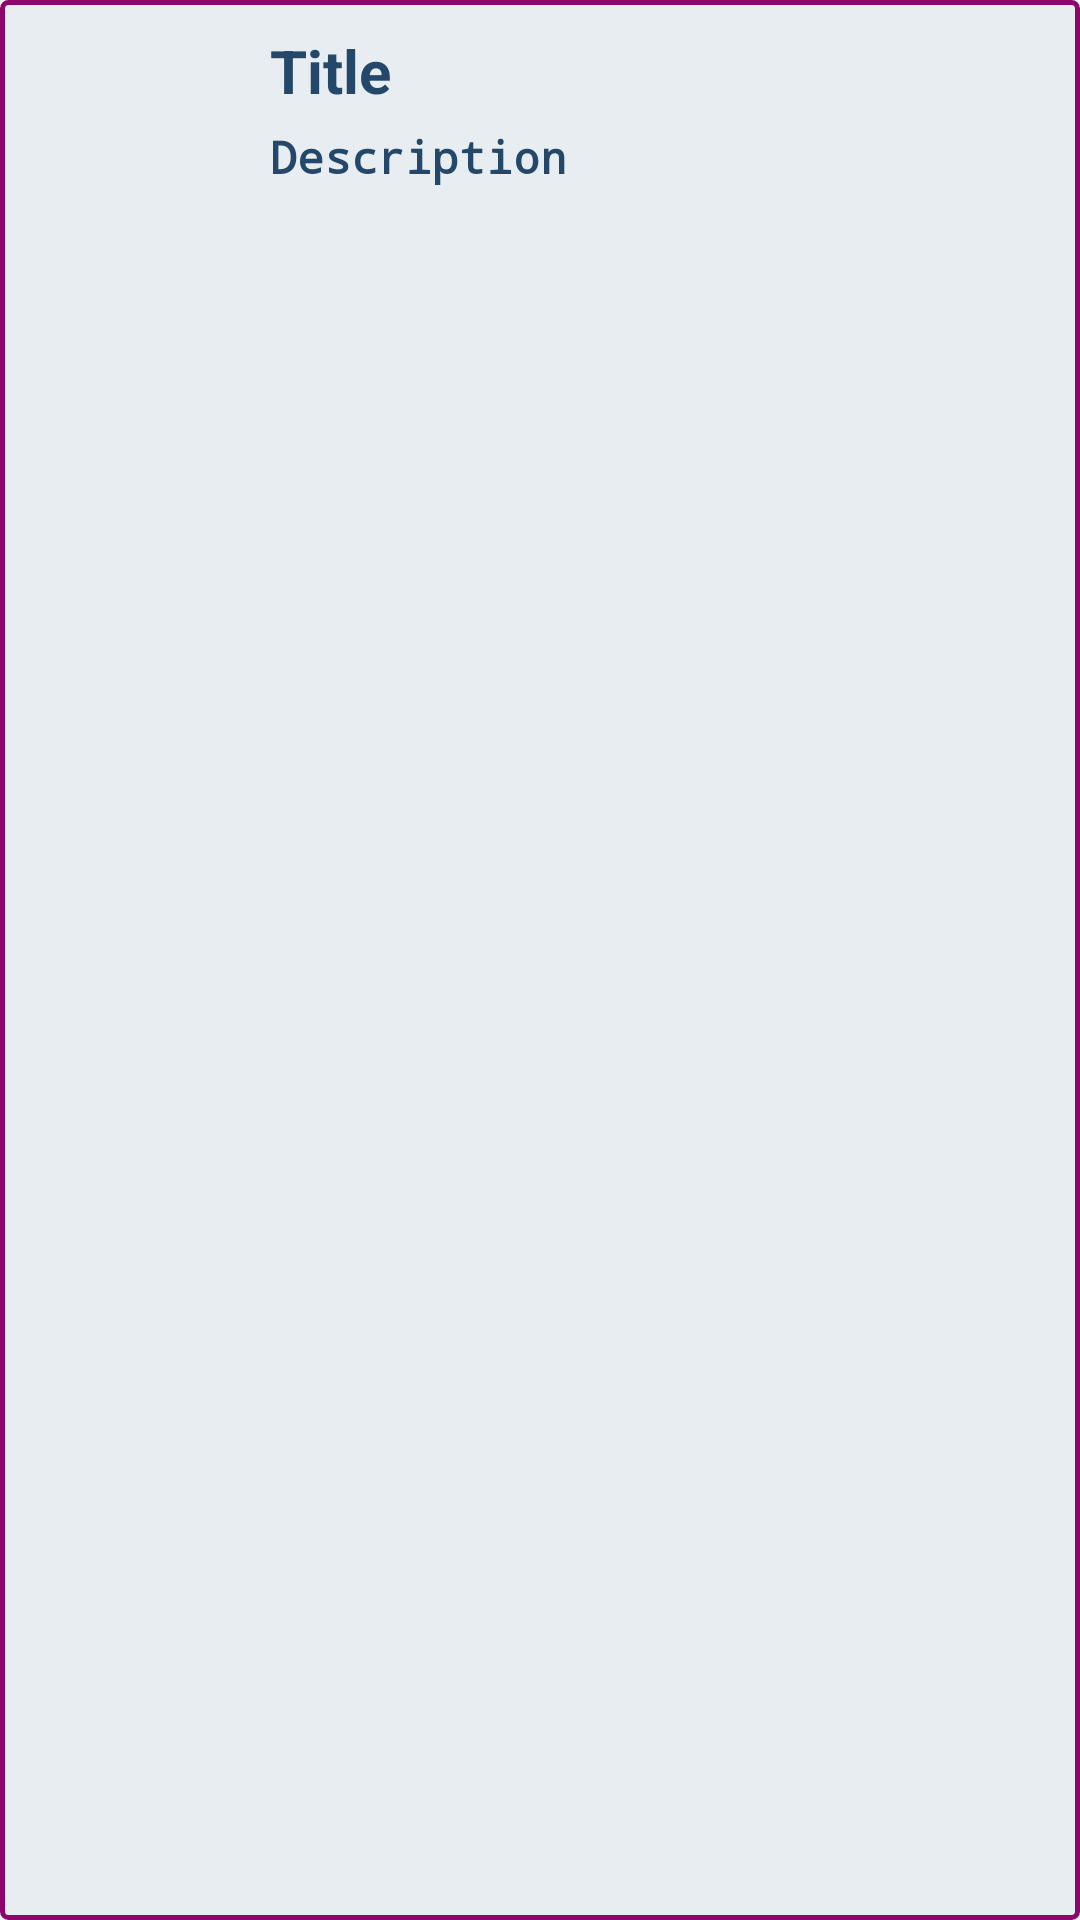

Reconstruct the res/layout file that produces this screen, plus the resources it refers to.
<!-- AndroidManifest.xml: application theme AppTheme -->
<!-- res/layout/search_list_row.xml -->
<?xml version="1.0" encoding="utf-8"?>
<LinearLayout xmlns:android="http://schemas.android.com/apk/res/android"
    android:layout_width="match_parent"
    android:layout_height="wrap_content"
    android:background="@drawable/list_background"
    android:clickable="true"
    android:focusable="true"
    android:layout_marginLeft="5dp"
    android:layout_marginRight="5dp"
    android:layout_marginBottom="2dp"
    android:layout_marginTop="2dp">

    <LinearLayout
        android:layout_width="match_parent"
        android:layout_height="match_parent"
        android:orientation="horizontal"
        android:background="?attr/selectableItemBackground">

        <ImageView
            android:id="@+id/thumbnail"
            android:layout_width="80dp"
            android:layout_height="80dp"
            android:padding="5dp"
            android:scaleType="fitCenter"
            android:layout_gravity="center"
            android:src="@drawable/defaut_place_holder"
            android:textStyle="bold" />

        <LinearLayout
            android:layout_width="match_parent"
            android:layout_height="wrap_content"
            android:orientation="vertical">
            <TextView
                android:id="@+id/title"
                android:layout_width="match_parent"
                android:layout_height="wrap_content"
                android:gravity="start"
                android:text="@string/title"
                android:padding="5dp"
                android:textSize="20sp"
                android:textStyle="bold"
                android:textColor="@color/colorTitle"
                android:fontFamily="sans-serif"/>

            <TextView
                android:id="@+id/description"
                android:layout_width="match_parent"
                android:layout_height="wrap_content"
                android:paddingLeft="5dp"
                android:layout_marginBottom="5dp"
                android:textStyle="bold"
                android:fontFamily="monospace"
                android:textColor="@color/colorTitle"
                android:textSize="15sp"
                android:text="@string/description" />

        </LinearLayout>
    </LinearLayout>

</LinearLayout>
<!-- resources referenced by this layout -->
<resources>
  <color name="colorTitle">#244869</color>
  <!-- drawable list_background (drawable) -->
  <?xml version="1.0" encoding="UTF-8"?>
  <shape xmlns:android="http://schemas.android.com/apk/res/android">
      <solid android:color="#1422609b" />
      <stroke
          android:width="1.5dp"
          android:color="@color/colorPrimary" />
      <corners android:radius="2dp" />
      <padding
          android:bottom="5dp"
          android:left="5dp"
          android:right="5dp"
          android:top="5dp" />
  </shape>
  <string name="description">Description</string>
  <string name="title">Title</string>
  <style name="AppTheme" parent="Theme.AppCompat.Light.DarkActionBar">
          
          <item name="colorPrimary">@color/colorPrimary</item>
          <item name="colorPrimaryDark">@color/colorPrimaryDark</item>
          <item name="colorAccent">@color/colorAccent</item>
      </style>
  <color name="colorPrimary">#8c066b</color>
  <color name="colorPrimaryDark">#b68c066b</color>
  <color name="colorAccent">#FF4081</color>
</resources>
